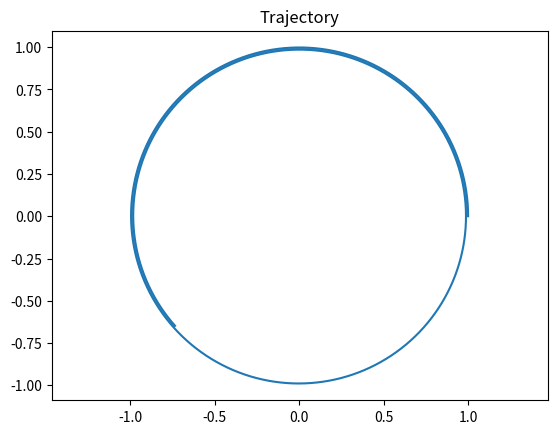

Here is the Python script that generated this plot:
from numpy import zeros, array
import matplotlib.pyplot as plt
from scipy.optimize import newton

#Cauchy Problem solving function. Takes a temporal scheme, initial conditions,
#a derivative function (F), a time domain and a timestep as inputs.
def F_Cauchy(Temporal_Scheme, U_0, F, tf, dt):
    N=int(tf/dt)
    U = zeros((len(U_0), N))
    U[:,0] = U_0
    if Temporal_Scheme==Euler:
        for t in range(0,N-1):
            U[:,t+1] = Euler(U[:,t],F,dt,t)
    elif Temporal_Scheme==Crank_Nicolson:
        for t in range(0,N-1):
            U[:,t+1] = Crank_Nicolson(U[:,t],F,dt,t)
    elif Temporal_Scheme==RK4:
        for t in range(0,N-1):
            U[:,t+1] = RK4(U[:,t],F,dt,t)
    elif Temporal_Scheme==Inverse_Euler:
        for t in range(0,N-1):
            U[:,t+1] = Inverse_Euler(U[:,t],F,dt,t)
    return U

#Derivative Function for Kepler's orbiting problem.
def F_Kepler(U, t):
    x, y, vx, vy = U[0], U[1], U[2], U[3]
    mr = (x**2 + y**2)**1.5
    return array([vx, vy, -x/mr, -y/mr])

#Temporal Schemes
def Euler(U, F, dt, t):
    U = U + dt * F(U, t*dt)
    return U

def Crank_Nicolson(U, F, dt, t):
    def CN_Res(x):
        return x - U_temp - dt/2 * F(x,(t+1)*dt)
    U_temp = U + dt/2 * F(U,t*dt)
    U = newton(CN_Res, U)
    return U

def RK4(U, F, dt, t):
    k1 = F(U,t*dt)
    k2 = F(U+0.5*dt*k1, dt*(t+1/2))
    k3 = F(U+0.5*dt*k2, dt*(t+1/2))
    k4 = F(U+dt*k3, (t+1)*dt)
    U = U + dt/6*(k1+2*k2+2*k3+k4)
    return U

def Inverse_Euler(U, F, dt, t):
    def IE_Res(x):
        return x - dt*F(x,(t+1)*dt) - U_temp
    U_temp = U
    U = newton(IE_Res, U)
    return U

#Application to a real problem
tf = 10                 #Time interval, here marked as final time since time starts on 0
dt = 0.001              #Timestep
N = int(tf/dt)

U_0 = array([1,0,0,1])  #Setting initial conditions, starts in point (1,0) with vertical velocity
x = array(zeros(N))
y = array(zeros(N))

U = F_Cauchy(Inverse_Euler, U_0, F_Kepler, tf, dt)
x[:] = U[0,:]
y[:] = U[1,:]

plt.figure(1)
plt.title('Trajectory')
plt.axis('equal')
plt.plot(x,y)
plt.show()
